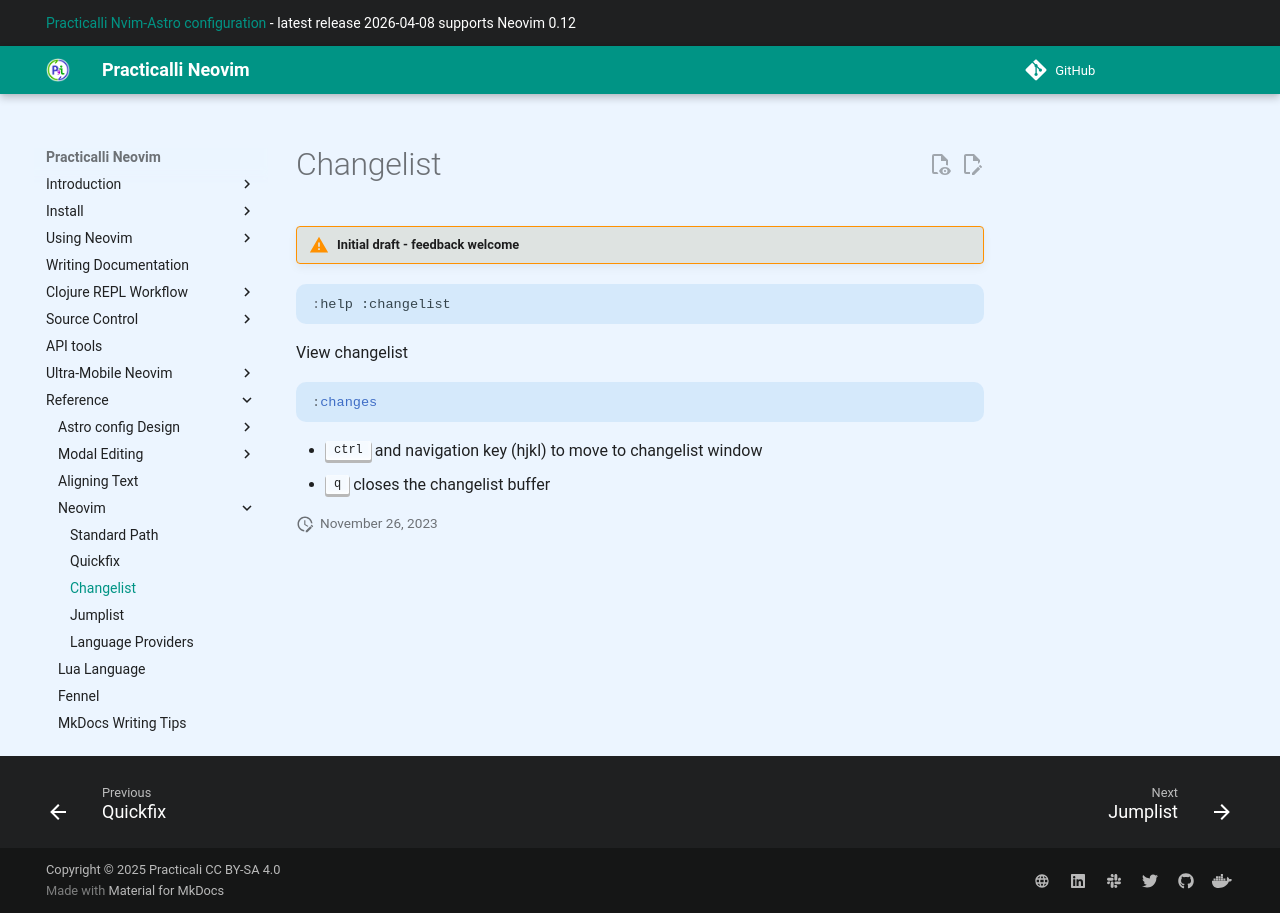

repository: practicalli/neovim · page: reference/neovim/changelist/index.html · generator: mkdocs

# Changelist


!!! WARNING "Initial draft - feedback welcome"

```vim
:help :changelist
```


View changelist


```vim
:changes
```

- ++"ctrl"++ and navigation key (hjkl) to move to changelist window
- ++"q"++ closes the changelist buffer
